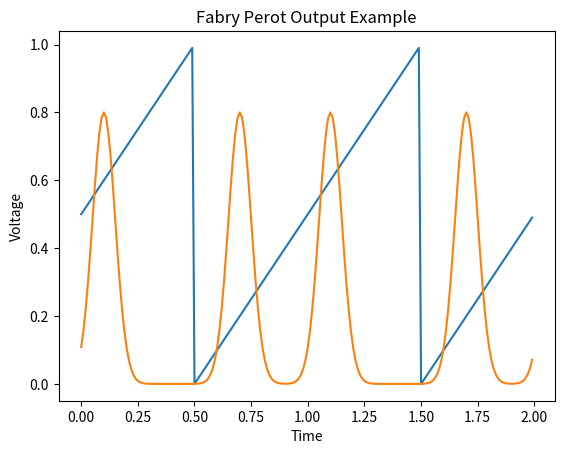

Write the Python code that produced this figure.
from matplotlib import pyplot as plt
import numpy as np
from scipy.signal import sawtooth


bell = lambda t, mu=0, sigma=1, squish=1 : squish*np.exp(-0.5*(t-mu)**2/sigma**2)

sawto = lambda x, width=1, phase=0, dcOffset=0 : 0.5*(sawtooth(2*np.pi*x + phase, width)+1) + dcOffset
sawtoothBasis = lambda x, phase=0, dcOffset=0 : (x-1 + phase/(2*np.pi)) + dcOffset
sawtoInv = lambda y, phase=0, dcOffset=0 : y+1-phase/(2*np.pi) - dcOffset
t = np.arange(0,2,0.01)

wavelengths = np.arange(0.2,1,0.4)
# print(wavelengths)
mus = list(sawtoInv(wavelengths, phase=np.pi))
mus = mus + list(sawtoInv(wavelengths, phase=np.pi)-np.ones(2)) + list(sawtoInv(wavelengths, phase=np.pi) + np.ones(2))

interferometer = lambda x, mus : sum([bell(x, mu=mu, sigma=0.05, squish=0.8) for mu in mus])

np.array(sawto(t,width=1, phase=np.pi))
plt.plot(t, sawto(t, width=1, phase=np.pi), t, interferometer(t,mus))
plt.title("Fabry Perot Output Example")
plt.xlabel("Time")
plt.ylabel("Voltage")
plt.show()